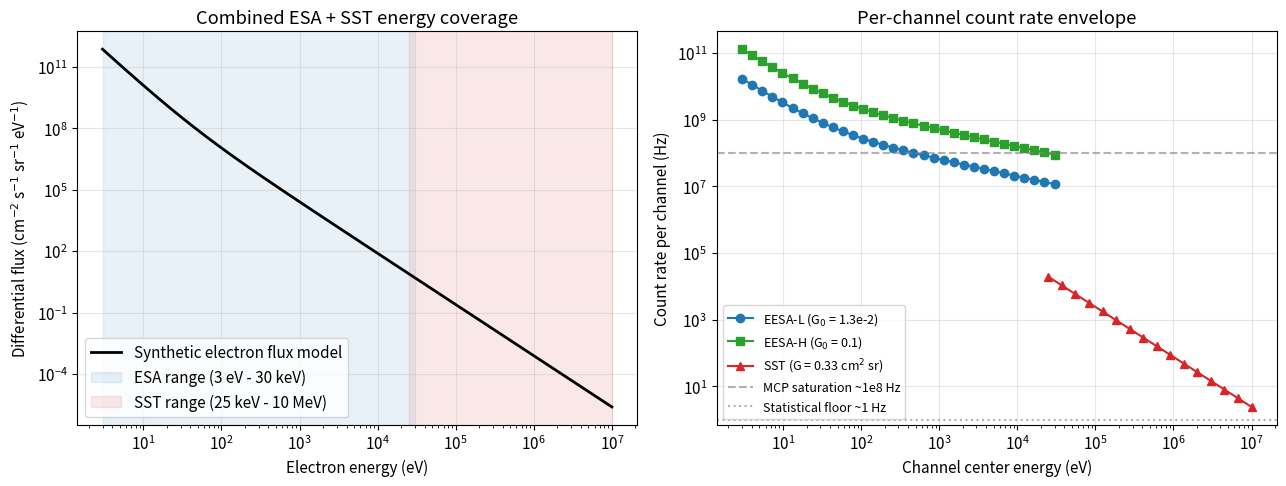
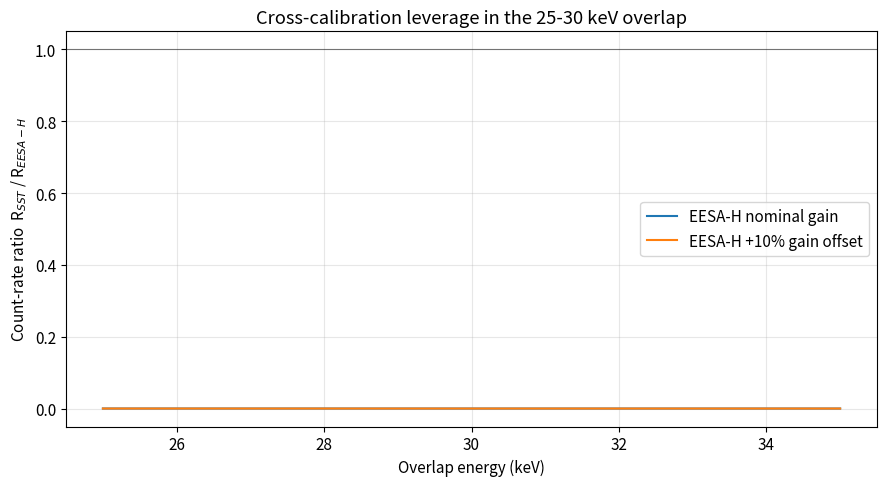
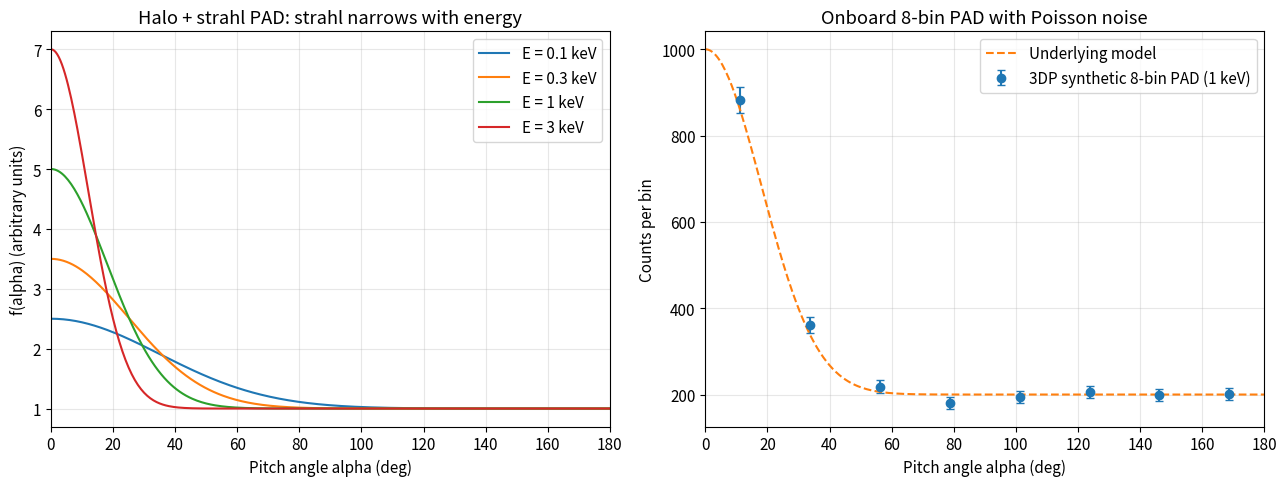
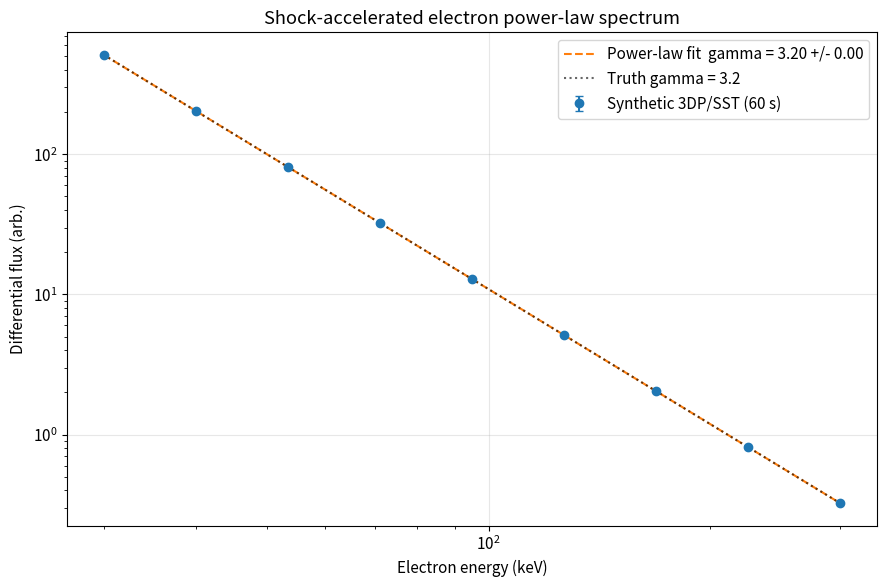
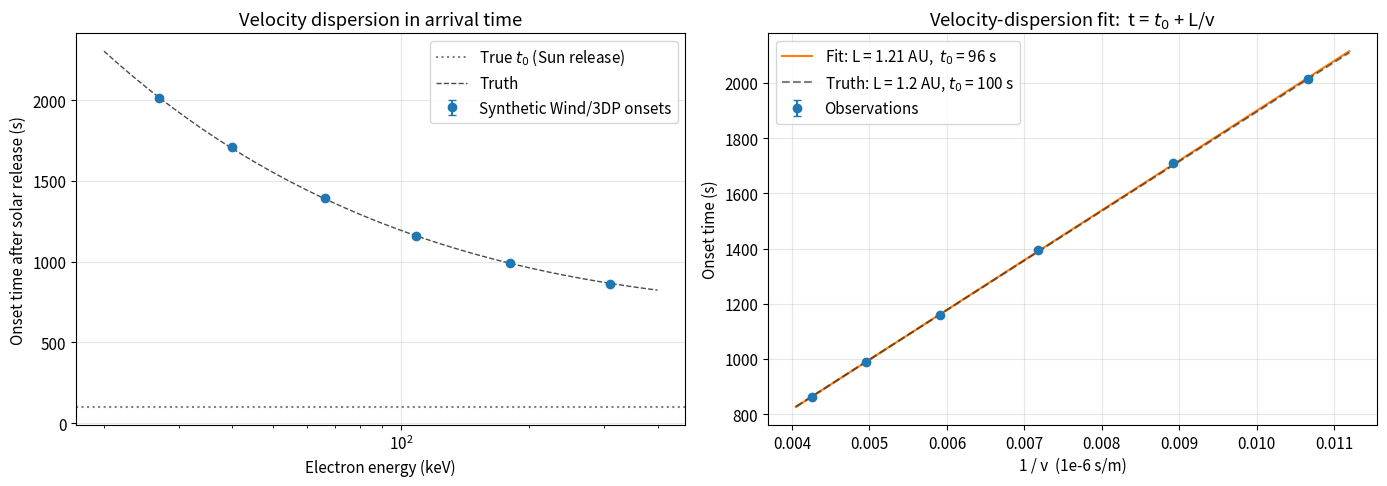

Write the Python code that produced these figures, in order.
import numpy as np
import matplotlib.pyplot as plt
from scipy import optimize, stats

plt.rcParams.update({
    "figure.figsize": (10, 6),
    "font.size": 11,
    "axes.grid": True,
    "grid.alpha": 0.3,
})

# Physical constants (SI) / 물리 상수 (SI)
E_CHARGE = 1.602176634e-19    # elementary charge, C
M_E = 9.1093837015e-31        # electron mass, kg
M_P = 1.67262192369e-27       # proton mass, kg
C_LIGHT = 2.99792458e8        # speed of light, m/s
AU = 1.495978707e11           # astronomical unit, m

# Convenience conversions / 편의 변환
EV_TO_J = E_CHARGE
KEV_TO_J = 1e3 * E_CHARGE
M_E_C2_KEV = M_E * C_LIGHT**2 / KEV_TO_J  # ~511 keV

print(f"Electron rest energy m_e c^2 = {M_E_C2_KEV:.2f} keV")
print("Constants loaded / 상수 로드 완료")


def esa_count_rate(E_eV, j_diff, G0, dE_over_E=0.20):
    """Compute the count rate from an ESA channel at energy E_eV.

    The ESA passband has Delta E proportional to E. With geometric factor
    G(E) = G0 * E and differential flux j_diff in particles / (cm^2 s sr eV),
    the count rate is R = G0 * E * j_diff(E) * (Delta E / E) * E.

    Args:
        E_eV: Center energy of the channel (eV).
        j_diff: Differential directional flux at E
            in (cm^-2 s^-1 sr^-1 eV^-1).
        G0: Geometric-factor coefficient (cm^2 sr eV^-1) so G = G0*E.
        dE_over_E: Energy passband Delta E / E (default 0.20 FWHM).

    Returns:
        Count rate in counts/s.
    """
    return G0 * E_eV * j_diff * dE_over_E * E_eV


def sst_count_rate(E_eV, j_diff, G_const=0.33, dE_over_E=0.30):
    """Compute SST count rate using a roughly constant geometric factor.

    Args:
        E_eV: Center energy of the SST channel (eV).
        j_diff: Differential flux (cm^-2 s^-1 sr^-1 eV^-1).
        G_const: Geometric factor (cm^2 sr); default 0.33 per detector.
        dE_over_E: Effective passband (default 0.30 for SST).

    Returns:
        Count rate in counts/s.
    """
    return G_const * j_diff * dE_over_E * E_eV


def synthetic_electron_flux(E_eV):
    """Composite solar-wind electron differential flux (qualitative model).

    The model sums a Maxwellian core, a halo, a power-law suprathermal tail,
    and a hard SEP-like component to span 3 eV - 10 MeV.

    Args:
        E_eV: Energies (eV), scalar or array.

    Returns:
        Differential flux in (cm^-2 s^-1 sr^-1 eV^-1).
    """
    # Core Maxwellian: n_c=10 cm^-3, T_c=10 eV
    T_c = 10.0
    n_c = 10.0
    core = (2.0 * n_c / np.sqrt(np.pi)) * (E_eV / T_c**1.5) * np.exp(-E_eV / T_c)
    # Halo: n_h=0.5 cm^-3, T_h=80 eV
    T_h = 80.0
    n_h = 0.5
    halo = (2.0 * n_h / np.sqrt(np.pi)) * (E_eV / T_h**1.5) * np.exp(-E_eV / T_h)
    # Suprathermal power law E^-3.5 normalized at 1 keV
    supra = 1e3 * (E_eV / 1e3) ** (-3.5)
    # Hard SEP tail E^-2.5 normalized at 30 keV
    hard = 5.0 * (E_eV / 3e4) ** (-2.5)
    return core + halo + supra + hard


E_axis = np.logspace(np.log10(3), np.log10(1e7), 300)  # 3 eV to 10 MeV
flux_axis = synthetic_electron_flux(E_axis)

# Per-channel count rates for each instrument
G0_EESA_L = 1.3e-2
G0_EESA_H = 0.1
E_eesa = np.logspace(np.log10(3), np.log10(3e4), 32)
E_sst = np.logspace(np.log10(2.5e4), np.log10(1e7), 16)
flux_eesa = synthetic_electron_flux(E_eesa)
flux_sst = synthetic_electron_flux(E_sst)
rate_L = esa_count_rate(E_eesa, flux_eesa, G0_EESA_L)
rate_H = esa_count_rate(E_eesa, flux_eesa, G0_EESA_H)
rate_sst = sst_count_rate(E_sst, flux_sst)

fig, axes = plt.subplots(1, 2, figsize=(13, 5))
axes[0].loglog(E_axis, flux_axis, "k-", lw=2, label="Synthetic electron flux model")
axes[0].axvspan(3, 3e4, alpha=0.10, color="C0", label="ESA range (3 eV - 30 keV)")
axes[0].axvspan(2.5e4, 1e7, alpha=0.10, color="C3", label="SST range (25 keV - 10 MeV)")
axes[0].set_xlabel("Electron energy (eV)")
axes[0].set_ylabel("Differential flux (cm$^{-2}$ s$^{-1}$ sr$^{-1}$ eV$^{-1}$)")
axes[0].set_title("Combined ESA + SST energy coverage")
axes[0].legend(loc="lower left")

axes[1].loglog(E_eesa, rate_L, "o-", label="EESA-L (G$_0$ = 1.3e-2)", color="C0")
axes[1].loglog(E_eesa, rate_H, "s-", label="EESA-H (G$_0$ = 0.1)", color="C2")
axes[1].loglog(E_sst, rate_sst, "^-", label="SST (G = 0.33 cm$^2$ sr)", color="C3")
axes[1].axhline(1e8, ls="--", color="grey", alpha=0.6, label="MCP saturation ~1e8 Hz")
axes[1].axhline(1.0, ls=":", color="grey", alpha=0.6, label="Statistical floor ~1 Hz")
axes[1].set_xlabel("Channel center energy (eV)")
axes[1].set_ylabel("Count rate per channel (Hz)")
axes[1].set_title("Per-channel count rate envelope")
axes[1].legend(loc="lower left", fontsize=9)
plt.tight_layout()
plt.show()

print("Note: at 1 keV the EESA-H count rate is ~3-4 decades higher than EESA-L,")
print("which is why -L is needed for the dense solar-wind core (avoid saturation)")
print("and -H is needed for the rarefied suprathermal tail (need statistics).")
print("EESA-L과 EESA-H의 sensitivity 차이가 9 decade 동적 범위를 만든다.")


def overlap_ratio(E_eV, gain_offset=0.0):
    """Ratio of SST to EESA-H rates at the same E with optional EESA-H gain offset.

    Args:
        E_eV: Energy at which to evaluate (eV).
        gain_offset: Multiplicative gain offset applied to EESA-H
            (e.g., 0.1 means +10 percent).

    Returns:
        Ratio R_SST / R_EESA-H.
    """
    flux = synthetic_electron_flux(E_eV)
    R_h = esa_count_rate(E_eV, flux, G0_EESA_H) * (1.0 + gain_offset)
    R_s = sst_count_rate(E_eV, flux)
    return R_s / R_h


E_overlap = np.linspace(2.5e4, 3.5e4, 50)
ratio_nom = np.array([overlap_ratio(E, 0.0) for E in E_overlap])
ratio_off = np.array([overlap_ratio(E, 0.10) for E in E_overlap])

fig, ax = plt.subplots(figsize=(9, 5))
ax.plot(E_overlap / 1e3, ratio_nom, label="EESA-H nominal gain")
ax.plot(E_overlap / 1e3, ratio_off, label="EESA-H +10% gain offset")
ax.axhline(1.0, color="k", lw=0.8, alpha=0.5)
ax.set_xlabel("Overlap energy (keV)")
ax.set_ylabel("Count-rate ratio  R$_{SST}$ / R$_{EESA-H}$")
ax.set_title("Cross-calibration leverage in the 25-30 keV overlap")
ax.legend()
plt.tight_layout()
plt.show()

print(f"At 28 keV: nominal R_SST/R_EESA-H = {overlap_ratio(2.8e4, 0.0):.3g}")
print("In flight, the deviation of this ratio from its expected value tracks slow MCP")
print("efficiency drift -- a key reason 3DP carries both technologies.")
print("이 비율의 시간 변화가 MCP 효율 drift를 추적한다.")


def pad_model(alpha_deg, halo_amp=1.0, strahl_amp=4.0,
              strahl_center=0.0, strahl_width=20.0):
    """Construct a halo + strahl pitch-angle distribution.

    Args:
        alpha_deg: Pitch-angle samples (deg, 0..180).
        halo_amp: Isotropic halo amplitude.
        strahl_amp: Strahl beam amplitude (above halo).
        strahl_center: Strahl peak pitch angle (0 outward, 180 inward).
        strahl_width: Gaussian sigma of the strahl in degrees.

    Returns:
        f(alpha) array.
    """
    halo = halo_amp * np.ones_like(alpha_deg)
    strahl = strahl_amp * np.exp(-0.5 * ((alpha_deg - strahl_center) / strahl_width) ** 2)
    return halo + strahl


# Onboard PAD bins: typical operations use 8 bins from 0..180 deg
n_bins = 8
bin_edges = np.linspace(0, 180, n_bins + 1)
bin_centers = 0.5 * (bin_edges[:-1] + bin_edges[1:])

alpha_fine = np.linspace(0, 180, 361)
energies_keV = [0.1, 0.3, 1.0, 3.0]
strahl_widths = {0.1: 35.0, 0.3: 25.0, 1.0: 18.0, 3.0: 12.0}
strahl_amps = {0.1: 1.5, 0.3: 2.5, 1.0: 4.0, 3.0: 6.0}

rng = np.random.default_rng(42)

fig, axes = plt.subplots(1, 2, figsize=(13, 5))
for E in energies_keV:
    f_fine = pad_model(alpha_fine, halo_amp=1.0,
                       strahl_amp=strahl_amps[E], strahl_width=strahl_widths[E])
    axes[0].plot(alpha_fine, f_fine, label=f"E = {E:g} keV")
axes[0].set_xlabel("Pitch angle alpha (deg)")
axes[0].set_ylabel("f(alpha) (arbitrary units)")
axes[0].set_title("Halo + strahl PAD: strahl narrows with energy")
axes[0].legend()
axes[0].set_xlim(0, 180)

# Synthetic Poisson sample at 1 keV with realistic statistics
N_per_bin_target = 200
f_true = pad_model(bin_centers, halo_amp=1.0, strahl_amp=4.0, strahl_width=18.0)
counts = rng.poisson(f_true * N_per_bin_target)
errors = np.sqrt(counts)

axes[1].errorbar(bin_centers, counts, yerr=errors, fmt="o", color="C0",
                 capsize=3, label="3DP synthetic 8-bin PAD (1 keV)")
axes[1].plot(alpha_fine,
             pad_model(alpha_fine, 1.0, 4.0, 0, 18.0) * N_per_bin_target,
             "--", color="C1", label="Underlying model")
axes[1].set_xlabel("Pitch angle alpha (deg)")
axes[1].set_ylabel("Counts per bin")
axes[1].set_title("Onboard 8-bin PAD with Poisson noise")
axes[1].legend()
axes[1].set_xlim(0, 180)

plt.tight_layout()
plt.show()


def gauss_plus_const(alpha, a, mu, sigma, c):
    """Gaussian + constant model for strahl-fit demonstration.

    Args:
        alpha: Pitch-angle abscissa (deg).
        a: Gaussian amplitude.
        mu: Gaussian peak location (deg).
        sigma: Gaussian standard deviation (deg).
        c: Constant offset.

    Returns:
        Model evaluated at alpha.
    """
    return a * np.exp(-0.5 * ((alpha - mu) / sigma) ** 2) + c


popt, _ = optimize.curve_fit(
    gauss_plus_const, bin_centers, counts,
    p0=[counts.max() - counts.min(), 0, 20, counts.min()],
    sigma=errors, absolute_sigma=True,
)
print(f"Fit strahl FWHM ~ {2.355 * popt[2]:.1f} deg (input was {2.355 * 18:.1f} deg).")
print("strahl 너비는 거리/난류로 인해 시간/에너지에 따라 변하며, 3DP가 그 진화를 추적한다.")


def shock_electron_flux(E_keV, j_ref, E_ref_keV, gamma):
    """Power-law differential flux model for shock-accelerated electrons.

    Args:
        E_keV: Energy in keV.
        j_ref: Differential flux at the reference energy.
        E_ref_keV: Reference energy (keV).
        gamma: Power-law spectral index.

    Returns:
        j(E) in the same units as j_ref.
    """
    return j_ref * (E_keV / E_ref_keV) ** (-gamma)


# Synthetic SST measurement: 9 logarithmically spaced channels 30-300 keV
E_channels = np.logspace(np.log10(30), np.log10(300), 9)
true_gamma = 3.2
true_j_ref = 1.0e2  # at 50 keV

j_true = shock_electron_flux(E_channels, true_j_ref, 50.0, true_gamma)

# Translate to expected counts using SST geometric factor; add Poisson noise
G_SST = 0.33  # cm^2 sr per detector
dE = np.diff(np.concatenate([[E_channels[0] * 0.85], E_channels])) * 1e3  # eV widths
expected_counts = j_true * G_SST * dE * 60.0  # 60 s integration
rng = np.random.default_rng(7)
counts_obs = rng.poisson(np.maximum(expected_counts, 0.5))
j_obs = counts_obs / (G_SST * dE * 60.0)
j_err = np.sqrt(counts_obs) / (G_SST * dE * 60.0)
j_err = np.where(j_err > 0, j_err, 1e-6 * j_obs.max())


def power_law_log(log_E, log_norm, gamma):
    """Power-law model in log space for least-squares fitting.

    Args:
        log_E: Log10 of energy.
        log_norm: Log10 of normalization constant.
        gamma: Spectral index.

    Returns:
        Predicted log10(flux).
    """
    return log_norm - gamma * log_E


mask = j_obs > 0
log_E = np.log10(E_channels[mask])
log_j = np.log10(j_obs[mask])
log_j_err = (j_err[mask] / j_obs[mask]) / np.log(10.0)

popt, pcov = optimize.curve_fit(
    power_law_log, log_E, log_j,
    p0=[np.log10(true_j_ref) + true_gamma * np.log10(50.0), true_gamma],
    sigma=log_j_err, absolute_sigma=True,
)
fitted_gamma = popt[1]
fitted_norm = 10 ** popt[0]
gamma_err = np.sqrt(pcov[1, 1])

E_smooth = np.logspace(np.log10(30), np.log10(300), 100)
j_fit = fitted_norm * E_smooth ** (-fitted_gamma)

fig, ax = plt.subplots(figsize=(9, 6))
ax.errorbar(E_channels, j_obs, yerr=j_err, fmt="o", color="C0",
            capsize=3, label="Synthetic 3DP/SST (60 s)")
ax.loglog(E_smooth, j_fit, "C1--",
          label=f"Power-law fit  gamma = {fitted_gamma:.2f} +/- {gamma_err:.2f}")
ax.loglog(E_smooth,
          shock_electron_flux(E_smooth, true_j_ref, 50.0, true_gamma),
          "k:", alpha=0.6, label=f"Truth gamma = {true_gamma}")
ax.set_xlabel("Electron energy (keV)")
ax.set_ylabel("Differential flux (arb.)")
ax.set_title("Shock-accelerated electron power-law spectrum")
ax.legend()
plt.tight_layout()
plt.show()


def compression_from_gamma_E(gamma_E):
    """Map non-relativistic energy spectral index to DSA compression ratio.

    Test-particle DSA: momentum spectrum f(p) ~ p^-q with q = 3 r / (r - 1).
    Non-relativistic: gamma_E = (q - 1) / 2 = (2 r + 1) / (2 (r - 1)).
    Inverting: r = (2 gamma_E + 1) / (2 gamma_E - 2).

    Args:
        gamma_E: Energy-space spectral index (gamma_E > 1).

    Returns:
        Compression ratio r.
    """
    return (2.0 * gamma_E + 1.0) / (2.0 * gamma_E - 2.0)


print(f"Recovered spectral index gamma = {fitted_gamma:.2f} +/- {gamma_err:.2f}")
print(f"Implied DSA compression ratio r ~ {compression_from_gamma_E(fitted_gamma):.2f}")
print(f"Strong-shock limit (r=4) corresponds to gamma_E = {(2*4+1)/(2*(4-1)):.2f}.")
print("gamma ~ 1.5는 강한 충격파(r=4)에 해당. 실제 IP shock는 gamma ~ 3-4가 흔하다.")


def relativistic_speed(E_keV):
    """Compute relativistic electron speed (m/s) from kinetic energy.

    Args:
        E_keV: Kinetic energy (keV), scalar or array.

    Returns:
        Speed v in m/s.
    """
    gamma = 1.0 + E_keV / M_E_C2_KEV
    beta = np.sqrt(1.0 - 1.0 / gamma**2)
    return beta * C_LIGHT


# True parameters: Parker-spiral path length and t0 after radio onset
true_L_AU = 1.20
true_t0_s = 100.0

# Wind/3DP SEP electron channels: span SST F-side + EESA-H tail
E_chan_keV = np.array([27.0, 40.0, 66.0, 108.0, 180.0, 310.0])
v_chan = relativistic_speed(E_chan_keV)
true_arrival = true_t0_s + true_L_AU * AU / v_chan

# Onset uncertainty: spin period (~3 s) + statistics
rng = np.random.default_rng(11)
sigma_t = np.array([8.0, 6.0, 4.0, 3.0, 3.0, 3.0])
observed_arrival = true_arrival + rng.normal(0.0, sigma_t)

# Linear fit  t = t0 + L/v
inv_v = 1.0 / v_chan
slope, intercept, r_value, p_value, std_err = stats.linregress(inv_v, observed_arrival)
fit_L_AU = slope / AU
resid = observed_arrival - (slope * inv_v + intercept)
sigma_int = np.sqrt(np.sum(resid**2) / (len(resid) - 2)) * np.sqrt(
    1.0 / len(resid)
    + np.mean(inv_v) ** 2 / np.sum((inv_v - inv_v.mean()) ** 2)
)

fig, axes = plt.subplots(1, 2, figsize=(14, 5))
axes[0].errorbar(E_chan_keV, observed_arrival, yerr=sigma_t, fmt="o",
                 color="C0", capsize=3, label="Synthetic Wind/3DP onsets")
axes[0].axhline(true_t0_s, color="grey", ls=":", label="True $t_0$ (Sun release)")
E_smooth_keV = np.linspace(20, 400, 200)
axes[0].plot(E_smooth_keV,
             true_t0_s + true_L_AU * AU / relativistic_speed(E_smooth_keV),
             "k--", lw=1.0, alpha=0.7, label="Truth")
axes[0].set_xscale("log")
axes[0].set_xlabel("Electron energy (keV)")
axes[0].set_ylabel("Onset time after solar release (s)")
axes[0].set_title("Velocity dispersion in arrival time")
axes[0].legend()

inv_v_smooth = np.linspace(inv_v.min() * 0.95, inv_v.max() * 1.05, 200)
axes[1].errorbar(inv_v * 1e6, observed_arrival, yerr=sigma_t, fmt="o",
                 color="C0", capsize=3, label="Observations")
axes[1].plot(inv_v_smooth * 1e6, slope * inv_v_smooth + intercept,
             "C1-", label=f"Fit: L = {fit_L_AU:.2f} AU,  $t_0$ = {intercept:.0f} s")
axes[1].plot(inv_v_smooth * 1e6,
             true_t0_s + true_L_AU * AU * inv_v_smooth, "k--",
             alpha=0.5, label=f"Truth: L = {true_L_AU} AU, $t_0$ = {true_t0_s:.0f} s")
axes[1].set_xlabel("1 / v  (1e-6 s/m)")
axes[1].set_ylabel("Onset time (s)")
axes[1].set_title("Velocity-dispersion fit:  t = $t_0$ + L/v")
axes[1].legend()
plt.tight_layout()
plt.show()

print(f"Recovered path length  L = {fit_L_AU:.3f} AU   (truth {true_L_AU} AU)")
print(f"Recovered release time t_0 = {intercept:.1f} +/- {sigma_int:.1f} s "
      f"(truth {true_t0_s:.1f} s)")
print()
print("3DP의 빠른 spin (~3 s)과 깨끗한 25-400 keV 전자 채널이 onset 정확도를 가능케 한다.")
print("관측된 L이 ~1.2 AU에서 크게 벗어나면 cross-field transport나 비표준 경로를 시사.")
